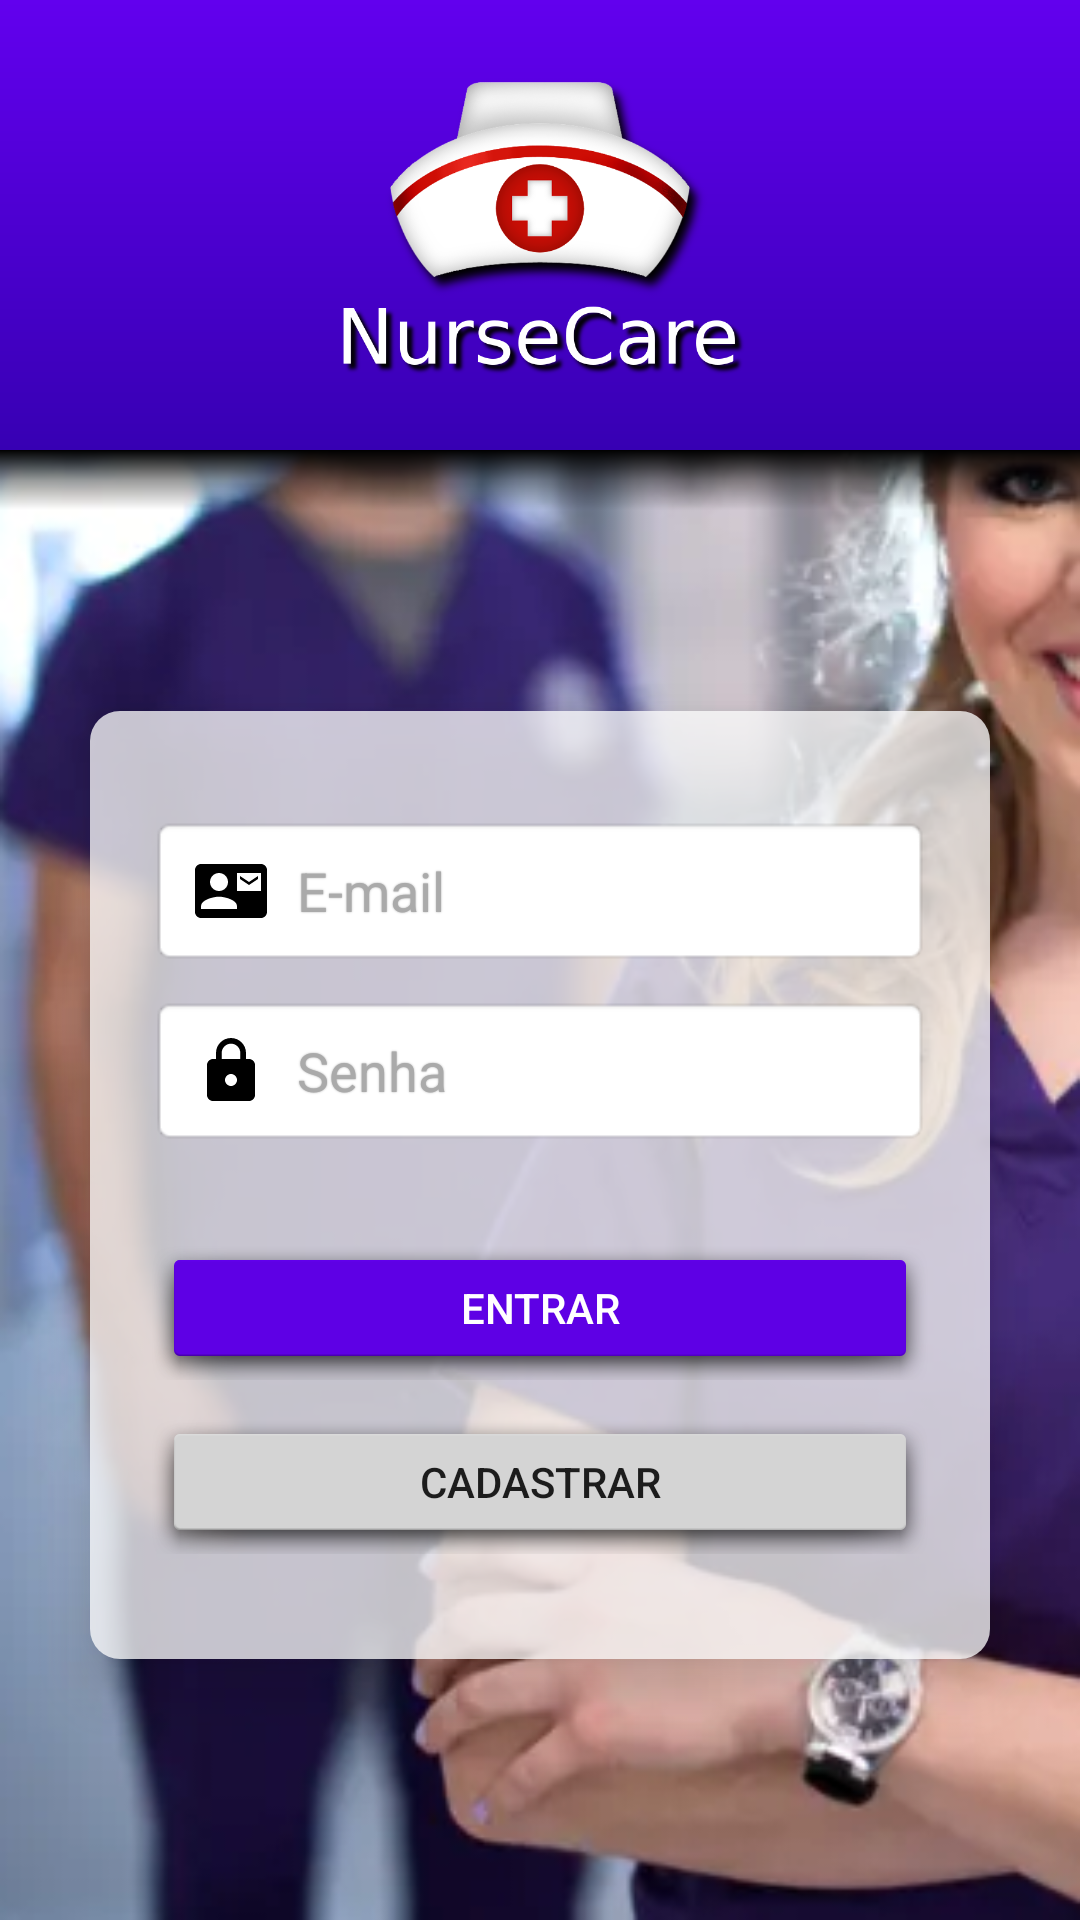

Reconstruct the res/layout file that produces this screen, plus the resources it refers to.
<!-- AndroidManifest.xml: application theme AppTheme -->
<!-- res/layout/activity_login.xml -->
<?xml version="1.0" encoding="utf-8"?>
<androidx.constraintlayout.widget.ConstraintLayout xmlns:android="http://schemas.android.com/apk/res/android"
    xmlns:app="http://schemas.android.com/apk/res-auto"
    xmlns:tools="http://schemas.android.com/tools"
    android:layout_width="match_parent"
    android:layout_height="match_parent"
    android:background="@drawable/fundo"
    tools:context=".telas.LoginActivity">

    <LinearLayout
        android:id="@+id/llSuperior"
        android:layout_width="0dp"
        android:layout_height="wrap_content"
        android:background="@drawable/fundo_gradiente"
        android:orientation="horizontal"
        app:layout_constraintEnd_toEndOf="parent"
        app:layout_constraintStart_toStartOf="parent"
        app:layout_constraintTop_toTopOf="parent">

        <ImageView
            android:layout_width="148dp"
            android:layout_height="110dp"
            android:layout_marginTop="20dp"
            android:layout_marginBottom="20dp"
            android:layout_weight="1"
            app:srcCompat="@drawable/nursecare" />
    </LinearLayout>

    <LinearLayout
        android:id="@+id/llInferior"
        android:layout_width="match_parent"
        android:layout_height="wrap_content"
        android:layout_marginStart="30dp"
        android:layout_marginTop="30dp"
        android:layout_marginEnd="30dp"
        android:layout_marginBottom="30dp"
        android:background="@drawable/fundo_login"
        android:elevation="10dp"
        android:focusable="true"
        android:focusableInTouchMode="true"
        android:gravity="center"
        android:orientation="vertical"
        app:layout_constraintBottom_toBottomOf="parent"
        app:layout_constraintEnd_toEndOf="parent"
        app:layout_constraintStart_toStartOf="parent"
        app:layout_constraintTop_toBottomOf="@id/llSuperior">

        <EditText
            android:id="@+id/etEmailLogin"
            android:layout_width="match_parent"
            android:layout_height="50dp"
            android:layout_marginTop="5dp"
            android:layout_marginBottom="5dp"
            android:background="@android:drawable/editbox_background_normal"
            android:drawableLeft="@drawable/ic_email_contact"
            android:drawablePadding="10dp"
            android:elevation="5dp"
            android:ems="10"
            android:hint="E-mail"
            android:inputType="textEmailAddress"
            android:maxLength="50"
            android:paddingLeft="15dp"
            android:shadowColor="@android:color/darker_gray"
            android:shadowRadius="1"
            android:theme="@style/TextInputTheme" />

        <EditText
            android:id="@+id/etSenhaLogin"
            android:layout_width="match_parent"
            android:layout_height="50dp"
            android:layout_marginTop="5dp"
            android:layout_marginBottom="15dp"
            android:background="@android:drawable/editbox_background_normal"
            android:drawableLeft="@drawable/ic_lock"
            android:drawablePadding="10dp"
            android:elevation="5dp"
            android:ems="10"
            android:hint="Senha"
            android:inputType="textPassword"
            android:maxLength="15"
            android:paddingLeft="15dp"
            android:shadowColor="@android:color/darker_gray"
            android:shadowRadius="1"
            android:theme="@style/TextInputTheme" />

        <Button
            android:id="@+id/bEntrar"
            android:layout_width="match_parent"
            android:layout_height="wrap_content"
            android:layout_marginTop="15dp"
            android:layout_marginBottom="5dp"
            android:background="@android:drawable/dialog_holo_light_frame"
            android:backgroundTint="@color/colorPrimaryDark"
            android:backgroundTintMode="multiply"
            android:elevation="5dp"
            android:text="Entrar"
            android:textColor="@android:color/white" />

        <Button
            android:id="@+id/bCadastrar"
            android:layout_width="match_parent"
            android:layout_height="wrap_content"
            android:layout_marginTop="5dp"
            android:layout_marginBottom="5dp"
            android:background="@android:drawable/dialog_holo_light_frame"
            android:backgroundTint="#DDDDDD"
            android:backgroundTintMode="multiply"
            android:elevation="5dp"
            android:text="Cadastrar" />
    </LinearLayout>

    <View
        android:layout_width="match_parent"
        android:layout_height="20dp"
        android:background="@drawable/fundo_sombra"
        app:layout_constraintTop_toBottomOf="@+id/llSuperior" />

</androidx.constraintlayout.widget.ConstraintLayout>
<!-- resources referenced by this layout -->
<resources>
  <color name="colorPrimaryDark">#6200EE</color>
  <!-- drawable fundo: png bitmap (drawable, 178613 bytes) -->
  <!-- drawable fundo_gradiente (drawable) -->
  <?xml version="1.0" encoding="utf-8"?>
  <shape xmlns:android="http://schemas.android.com/apk/res/android"
      android:shape="rectangle">
      <gradient
          android:angle="90"
          android:startColor="@color/colorPrimary"
          android:endColor="@color/colorPrimaryDark"
          android:type="linear" />
  </shape>
  <!-- drawable fundo_login (drawable) -->
  <?xml version="1.0" encoding="UTF-8"?>
  <shape xmlns:android="http://schemas.android.com/apk/res/android">
      <solid android:color="#C0FFFFFF" />
      <corners android:radius="10dp" />
      <padding
          android:bottom="30dp"
          android:left="20dp"
          android:right="20dp"
          android:top="30dp" />
  </shape>
  <!-- drawable fundo_sombra (drawable) -->
  <?xml version="1.0" encoding="utf-8"?>
  <shape xmlns:android="http://schemas.android.com/apk/res/android" android:shape="rectangle">
      <gradient
          android:startColor="#00000000"
          android:centerColor="#66000000"
          android:endColor="#FF000000"
          android:angle="90" />
  </shape>
  <!-- drawable ic_email_contact (drawable-anydpi) -->
  <vector xmlns:android="http://schemas.android.com/apk/res/android"
      android:width="24dp"
      android:height="24dp"
      android:viewportWidth="24"
      android:viewportHeight="24"
      android:tint="#000000"
      android:alpha="1">
      <path
          android:fillColor="#FF000000"
          android:pathData="M21,8L21,7l-3,2 -3,-2v1l3,2 3,-2zM22,3L2,3C0.9,3 0,3.9 0,5v14c0,1.1 0.9,2 2,2h20c1.1,0 1.99,-0.9 1.99,-2L24,5c0,-1.1 -0.9,-2 -2,-2zM8,6c1.66,0 3,1.34 3,3s-1.34,3 -3,3 -3,-1.34 -3,-3 1.34,-3 3,-3zM14,18L2,18v-1c0,-2 4,-3.1 6,-3.1s6,1.1 6,3.1v1zM22,12h-8L14,6h8v6z"/>
  </vector>
  <!-- drawable ic_lock (drawable-anydpi) -->
  <vector xmlns:android="http://schemas.android.com/apk/res/android"
      android:width="24dp"
      android:height="24dp"
      android:viewportWidth="24"
      android:viewportHeight="24"
      android:tint="#000000"
      android:alpha="1">
      <path
          android:fillColor="#FF000000"
          android:pathData="M18,8h-1L17,6c0,-2.76 -2.24,-5 -5,-5S7,3.24 7,6v2L6,8c-1.1,0 -2,0.9 -2,2v10c0,1.1 0.9,2 2,2h12c1.1,0 2,-0.9 2,-2L20,10c0,-1.1 -0.9,-2 -2,-2zM12,17c-1.1,0 -2,-0.9 -2,-2s0.9,-2 2,-2 2,0.9 2,2 -0.9,2 -2,2zM15.1,8L8.9,8L8.9,6c0,-1.71 1.39,-3.1 3.1,-3.1 1.71,0 3.1,1.39 3.1,3.1v2z"/>
  </vector>
  <!-- drawable nursecare: png bitmap (drawable, 96997 bytes) -->
  <style name="TextInputTheme" parent="ThemeOverlay.AppCompat.Light">
          <item name="android:textColorHint">@android:color/darker_gray</item>
          <item name="colorAccent">@android:color/darker_gray</item>
          <item name="colorControlNormal">@android:color/black</item>
          <item name="colorControlActivated">@color/colorPrimary</item>
      </style>
  <style name="AppTheme" parent="Theme.AppCompat.Light.NoActionBar">
          <item name="colorPrimary">@color/colorPrimary</item>
          <item name="colorPrimaryDark">@color/colorPrimaryDark</item>
          <item name="colorAccent">@color/colorAccent</item>
          <item name="android:colorActivatedHighlight">@color/colorActivatedHighlight</item>
          <item name="colorError">@color/colorError</item>
          <item name="android:colorFocusedHighlight">@color/colorFocusedHighlight</item>
          <item name="android:colorMultiSelectHighlight">@color/colorMultiSelectHighlight</item>
          <item name="android:colorPressedHighlight">@color/colorPressedHighlight</item>
      </style>
  <color name="colorPrimary">#3700B3</color>
  <color name="colorAccent">#000000</color>
  <color name="colorActivatedHighlight">#6200EE</color>
  <color name="colorError">#FF0000</color>
  <color name="colorFocusedHighlight">#6200EE</color>
  <color name="colorMultiSelectHighlight">#3700B3</color>
  <color name="colorPressedHighlight">#6200EE</color>
</resources>
